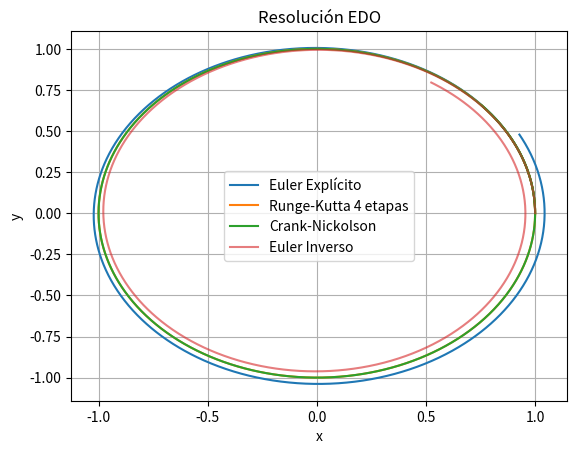

The script that saved this image:
from numpy import array, sqrt, linspace, zeros
import matplotlib.pyplot as plt
from scipy.optimize import newton

t0 = 0
tf = 7
N = 2000

dt = (tf-t0)/N
t = linspace(t0, tf, N+1)
U0 = array([1,0,0,1]) 


# KEPLER
def kepler (U, t):
   x = U [0]
   y = U [1]
   vx = U [2]
   vy = U [3]

   r = sqrt(x**2 + y**2)

   F = (vx, vy, - (x / r**3), - (y / r**3))

   return array (F)

# 1) EULER CON CAUCHY
def euler (U, dt, t, F):
    
    return U + dt * F(U,t)  


def cauchy (U0, t, F, esquema):
    
    U = zeros([N+1, len(U0)])
    U[0, :] = U0
    
    for n in range(0, N): 
        U[n+1,:] = esquema( U[n, :], t[n+1] - t[n], t[n],  F )
    
    return U


# 2) CRANK NICOLSON
def crank_nicolson(U, dt, t, F):

    def G(X): 

        return X - U - (dt/2) *(F(U,t) + F(X,t))
    
    return newton(G, U)


# 3) RUNGE KUTTA 4
def RK4 (U, dt, t, F):

    k1 = F (U, t)
    k2 = F ( U + k1 * dt/2, t + dt/2)
    k3 = F ( U + k2 * dt/2, t + dt/2)
    k4 = F ( U + k3 * dt , t + dt/2)

    return U + (dt/6) * (k1 + 2*k2 + 2*k3 + k4)


# 4) EULER INVERSO
def inverse_euler (U, dt, t, F):
       
    def G(X):
        return X - U - dt*F(X,t)

    return newton(G, U)
   

# 5) INTEGRAR CAUCHY

# 5.1) EULER
U_euler = cauchy (U0, t, kepler , euler)

# 5.2) CRANK NICOLSON
U_CN = cauchy (U0, t, kepler, crank_nicolson )

# 5.3) RK4
U_RK4 = cauchy (U0, t, kepler, RK4)

# 5.4) EULER INVERSO
U_inverse_euler = cauchy (U0, t, kepler, inverse_euler)

# GRÁFICAS
plt.figure()
plt.plot(U_euler[:, 0], U_euler[:, 1], label="Euler Explícito")
plt.plot(U_RK4[:, 0], U_RK4[:, 1], label="Runge-Kutta 4 etapas")
plt.plot(U_CN[:, 0], U_CN[:, 1], label="Crank-Nickolson")
plt.plot(U_inverse_euler[:,0], U_inverse_euler[:,1], label="Euler Inverso", alpha=0.6)
plt.legend()
plt.xlabel("x")
plt.ylabel("y")
plt.title("Resolución EDO")
plt.grid()
plt.show()